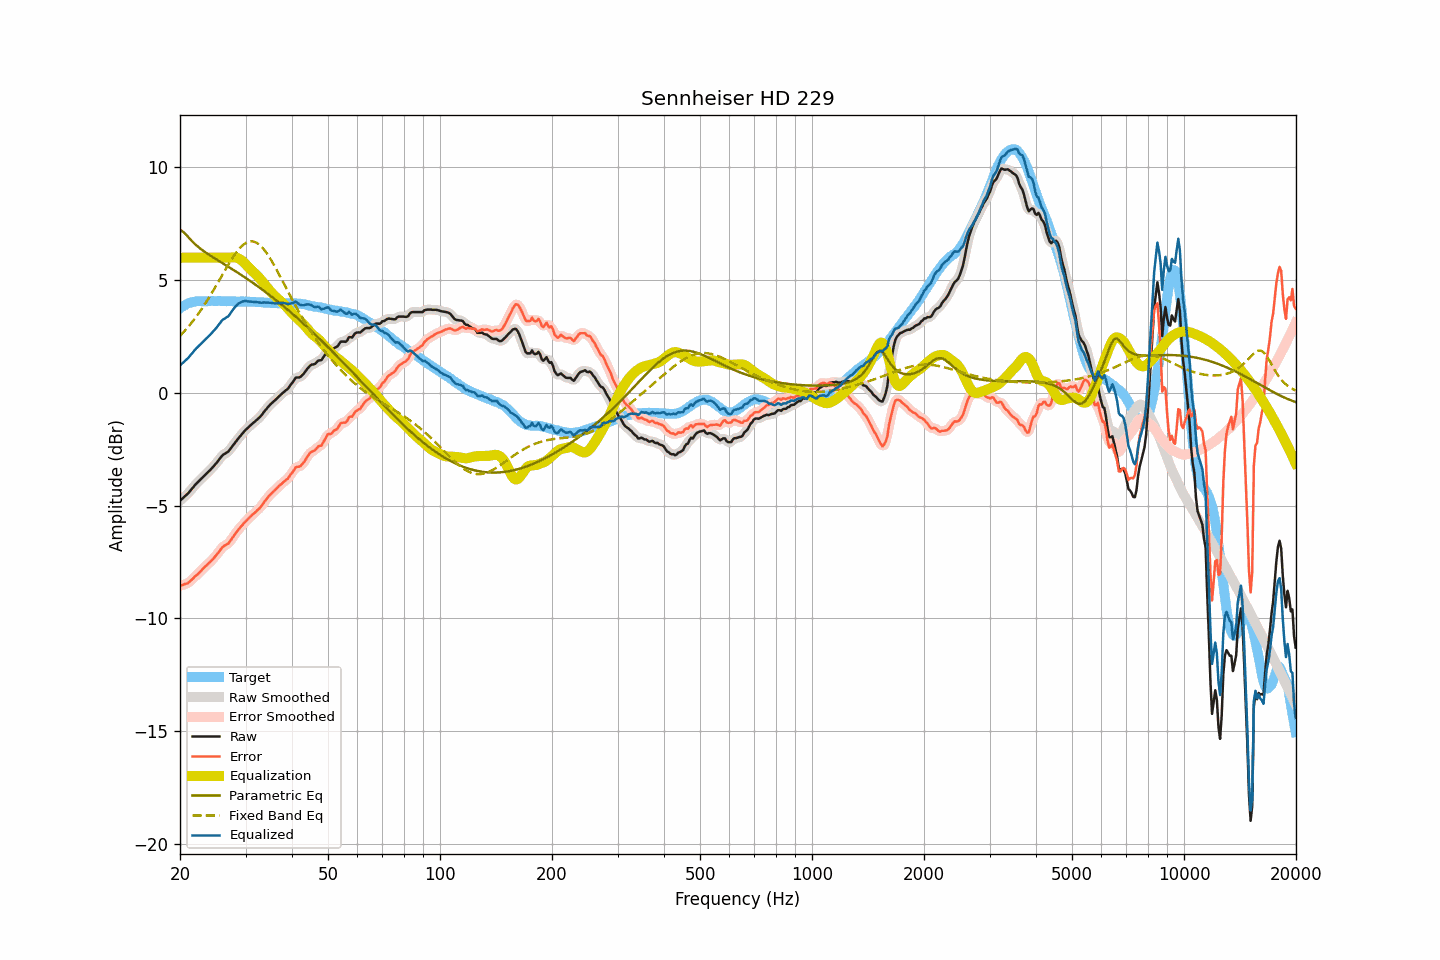

The file beside this chart, header and first rows:
frequency, raw, smoothed, error, error_smoothed, equalization, parametric_eq, fixed_band_eq, equalized_raw, equalized_smoothed, target
20.00, -4.78, -4.78, -8.54, -8.54, 6.00, 7.24, 2.53, 1.22, 1.22, 3.76
20.20, -4.71, -4.72, -8.52, -8.53, 6.00, 7.19, 2.61, 1.29, 1.28, 3.81
20.40, -4.65, -4.65, -8.51, -8.51, 6.00, 7.15, 2.68, 1.35, 1.35, 3.86
20.61, -4.58, -4.59, -8.47, -8.48, 6.00, 7.07, 2.76, 1.42, 1.41, 3.89
20.81, -4.52, -4.52, -8.46, -8.46, 6.00, 7.00, 2.84, 1.48, 1.48, 3.94
21.02, -4.45, -4.45, -8.43, -8.42, 6.00, 6.92, 2.92, 1.55, 1.55, 3.98
21.23, -4.37, -4.37, -8.37, -8.37, 6.00, 6.84, 3.01, 1.63, 1.63, 4.00
21.44, -4.28, -4.29, -8.30, -8.30, 6.00, 6.77, 3.10, 1.72, 1.71, 4.02
21.66, -4.20, -4.20, -8.24, -8.23, 6.00, 6.69, 3.19, 1.80, 1.80, 4.04
21.87, -4.11, -4.11, -8.16, -8.16, 6.00, 6.62, 3.28, 1.89, 1.89, 4.05
22.09, -4.03, -4.03, -8.10, -8.10, 6.00, 6.56, 3.37, 1.97, 1.97, 4.07
22.31, -3.96, -3.96, -8.03, -8.03, 6.00, 6.50, 3.47, 2.04, 2.04, 4.07
22.54, -3.89, -3.89, -7.97, -7.97, 6.00, 6.44, 3.57, 2.11, 2.11, 4.07
22.76, -3.82, -3.82, -7.89, -7.89, 6.00, 6.38, 3.68, 2.18, 2.18, 4.07
22.99, -3.75, -3.75, -7.81, -7.82, 6.00, 6.33, 3.78, 2.25, 2.25, 4.06
23.22, -3.68, -3.68, -7.74, -7.74, 6.00, 6.28, 3.89, 2.32, 2.32, 4.06
23.45, -3.61, -3.61, -7.67, -7.67, 6.00, 6.23, 4.00, 2.39, 2.39, 4.06
23.69, -3.54, -3.54, -7.61, -7.61, 6.00, 6.18, 4.11, 2.46, 2.46, 4.07
23.92, -3.47, -3.47, -7.54, -7.55, 6.00, 6.13, 4.22, 2.53, 2.53, 4.07
24.16, -3.40, -3.40, -7.48, -7.48, 6.00, 6.09, 4.34, 2.60, 2.60, 4.08
24.40, -3.32, -3.32, -7.41, -7.40, 6.00, 6.04, 4.46, 2.68, 2.68, 4.09
24.65, -3.24, -3.24, -7.32, -7.32, 6.00, 6.00, 4.58, 2.76, 2.76, 4.08
24.89, -3.16, -3.16, -7.24, -7.24, 6.00, 5.95, 4.70, 2.84, 2.84, 4.08
25.14, -3.08, -3.08, -7.16, -7.15, 6.00, 5.91, 4.83, 2.92, 2.92, 4.07
25.39, -2.98, -2.98, -7.06, -7.06, 6.00, 5.87, 4.95, 3.02, 3.02, 4.08
25.65, -2.89, -2.89, -6.97, -6.97, 6.00, 5.82, 5.07, 3.11, 3.11, 4.08
25.91, -2.79, -2.80, -6.87, -6.88, 6.00, 5.78, 5.20, 3.21, 3.20, 4.07
26.16, -2.73, -2.74, -6.80, -6.81, 6.00, 5.73, 5.32, 3.27, 3.26, 4.07
26.43, -2.69, -2.69, -6.76, -6.76, 6.00, 5.69, 5.45, 3.31, 3.31, 4.07
26.69, -2.64, -2.65, -6.71, -6.72, 6.00, 5.65, 5.57, 3.36, 3.35, 4.07
26.96, -2.60, -2.59, -6.68, -6.66, 6.00, 5.60, 5.69, 3.40, 3.41, 4.08
27.23, -2.51, -2.51, -6.59, -6.59, 6.01, 5.56, 5.81, 3.49, 3.49, 4.08
27.50, -2.41, -2.42, -6.49, -6.49, 6.01, 5.51, 5.92, 3.60, 3.59, 4.07
27.77, -2.32, -2.32, -6.38, -6.38, 6.02, 5.47, 6.03, 3.70, 3.70, 4.06
28.05, -2.22, -2.22, -6.28, -6.28, 6.01, 5.42, 6.14, 3.79, 3.79, 4.06
28.33, -2.13, -2.13, -6.18, -6.18, 6.00, 5.38, 6.23, 3.87, 3.87, 4.05
28.62, -2.04, -2.04, -6.09, -6.09, 5.98, 5.33, 6.33, 3.93, 3.94, 4.05
28.90, -1.95, -1.95, -6.01, -6.01, 5.94, 5.29, 6.41, 3.99, 3.99, 4.06
29.19, -1.87, -1.87, -5.92, -5.92, 5.90, 5.24, 6.49, 4.03, 4.03, 4.05
29.48, -1.78, -1.78, -5.84, -5.84, 5.84, 5.19, 6.55, 4.06, 4.06, 4.06
29.78, -1.70, -1.70, -5.75, -5.76, 5.77, 5.14, 6.61, 4.07, 4.07, 4.05
30.08, -1.62, -1.63, -5.68, -5.68, 5.70, 5.10, 6.65, 4.08, 4.07, 4.06
30.38, -1.56, -1.56, -5.61, -5.61, 5.62, 5.05, 6.69, 4.06, 4.07, 4.05
30.68, -1.49, -1.49, -5.54, -5.54, 5.55, 5.00, 6.71, 4.06, 4.06, 4.05
30.99, -1.42, -1.43, -5.47, -5.47, 5.47, 4.95, 6.73, 4.05, 4.05, 4.04
31.30, -1.36, -1.36, -5.40, -5.40, 5.41, 4.90, 6.72, 4.05, 4.05, 4.04
31.61, -1.30, -1.30, -5.34, -5.34, 5.34, 4.85, 6.71, 4.04, 4.04, 4.04
31.93, -1.24, -1.24, -5.28, -5.28, 5.28, 4.80, 6.68, 4.03, 4.03, 4.04
32.24, -1.18, -1.18, -5.21, -5.21, 5.21, 4.75, 6.65, 4.02, 4.03, 4.02
32.57, -1.11, -1.11, -5.14, -5.14, 5.13, 4.70, 6.59, 4.02, 4.02, 4.03
32.89, -1.04, -1.04, -5.07, -5.06, 5.05, 4.65, 6.54, 4.01, 4.01, 4.03
33.22, -0.96, -0.96, -4.98, -4.98, 4.96, 4.59, 6.46, 4.00, 4.01, 4.02
33.55, -0.86, -0.86, -4.87, -4.88, 4.87, 4.54, 6.38, 4.01, 4.01, 4.01
33.89, -0.77, -0.77, -4.77, -4.78, 4.79, 4.49, 6.29, 4.01, 4.01, 4.00
34.23, -0.68, -0.68, -4.69, -4.68, 4.70, 4.44, 6.20, 4.01, 4.01, 4.01
34.57, -0.60, -0.60, -4.60, -4.60, 4.61, 4.38, 6.09, 4.01, 4.01, 4.00
34.92, -0.52, -0.52, -4.51, -4.52, 4.53, 4.33, 5.98, 4.00, 4.00, 3.99
35.27, -0.45, -0.46, -4.44, -4.44, 4.45, 4.27, 5.86, 4.00, 3.99, 3.99
35.62, -0.39, -0.39, -4.38, -4.38, 4.37, 4.22, 5.74, 3.98, 3.98, 3.98
35.97, -0.33, -0.33, -4.31, -4.31, 4.30, 4.16, 5.61, 3.97, 3.97, 3.98
... 635 more rows
